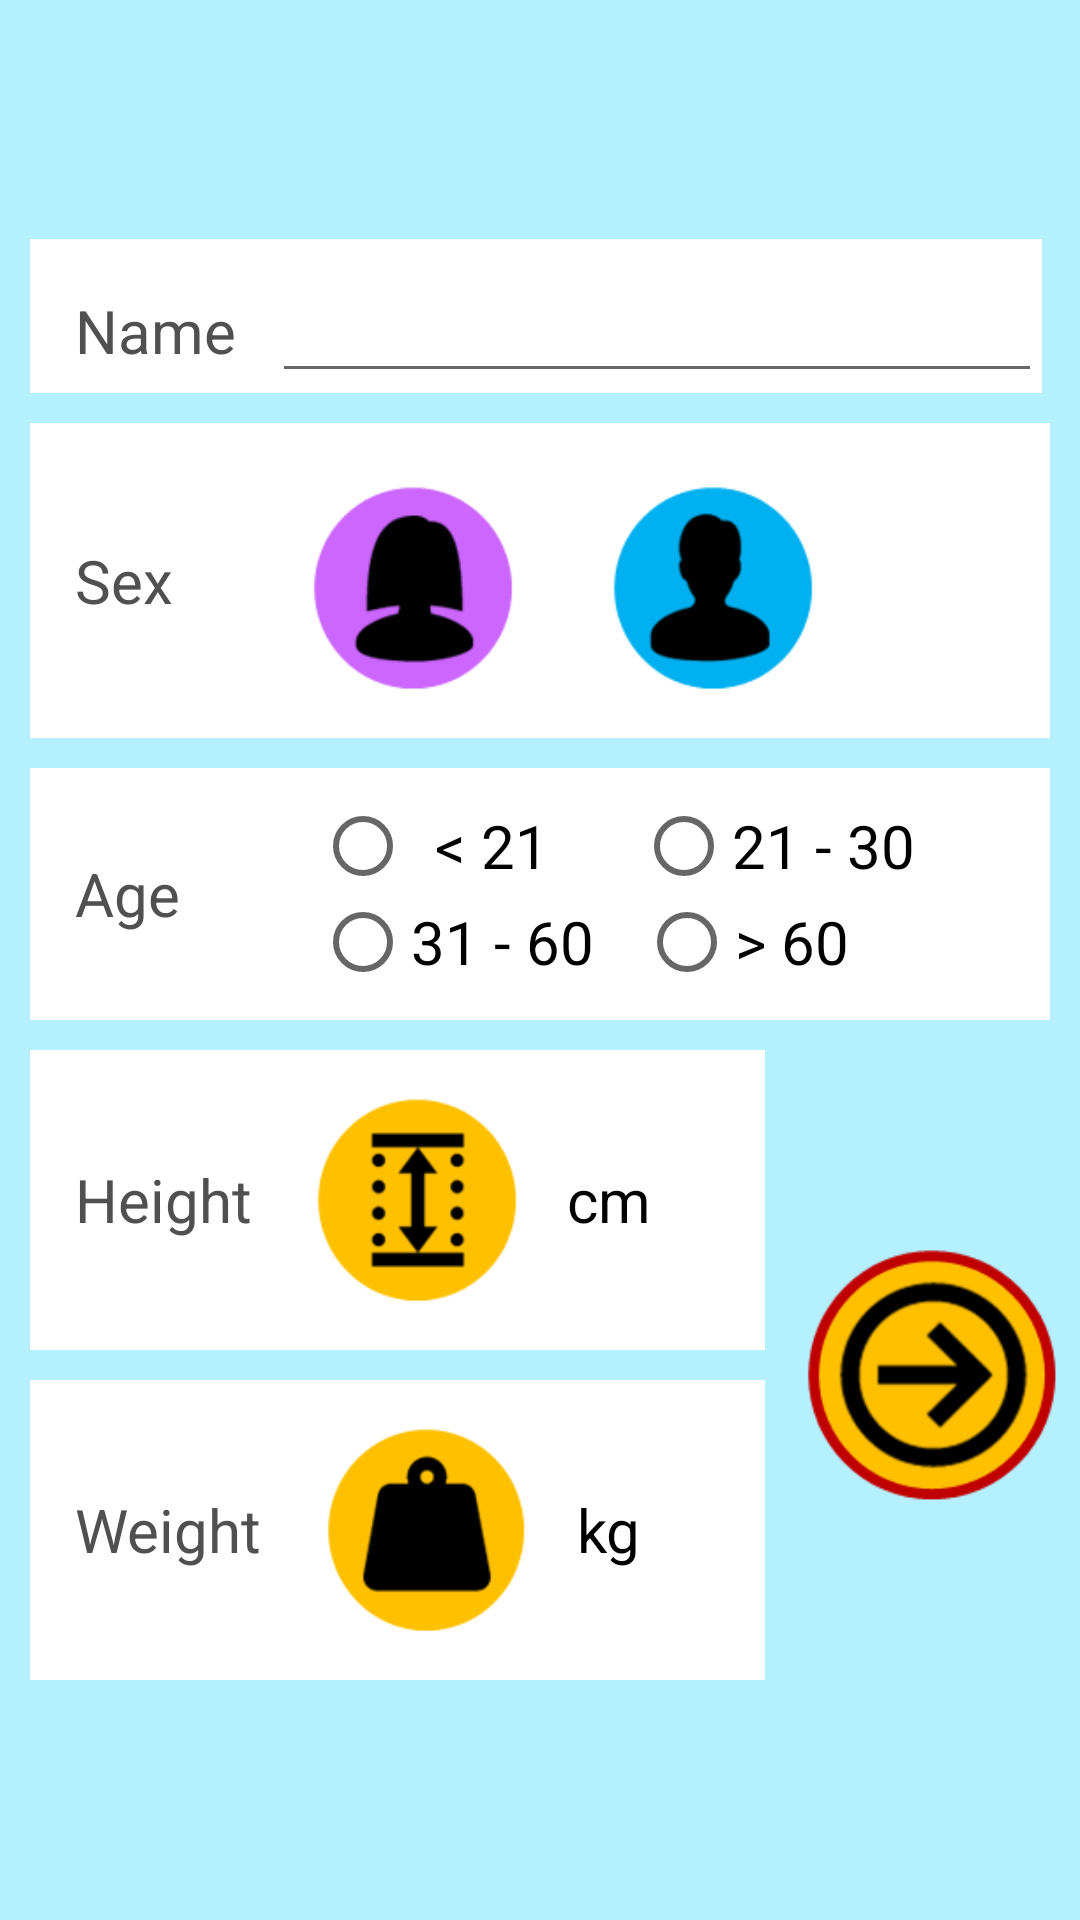

Layout XML and referenced resources for this Android screen:
<!-- AndroidManifest.xml: application theme AppTheme -->
<!-- res/layout/user_profile.xml -->
<?xml version="1.0" encoding="utf-8"?>
<RelativeLayout xmlns:android="http://schemas.android.com/apk/res/android"
    xmlns:app="http://schemas.android.com/apk/res-auto"
    android:id="@+id/relativeUserProfile"
    android:layout_width="match_parent"
    android:layout_height="match_parent"
    android:background="@color/very_light_blue"
    android:gravity="center_vertical"
    android:orientation="vertical">



    <LinearLayout
        android:id="@+id/userNameLayout"
        android:layout_width="wrap_content"
        android:layout_height="wrap_content"
        android:layout_marginLeft="10dp"
        android:layout_marginRight="10dp"
        android:background="@color/white"
        android:paddingTop="5dp"
        android:paddingLeft="15dp">


        <TextView
            android:id="@+id/userameText"
            android:layout_width="wrap_content"
            android:layout_height="wrap_content"
            android:layout_centerVertical="true"
            android:text="Name"
            android:textAppearance="?android:attr/textAppearanceSmall"
            android:textColor="@color/darkGray"
            android:textSize="20sp" />

        <EditText
            android:id="@+id/usernameEdit"
            android:layout_width="match_parent"
            android:layout_height="wrap_content"
            android:layout_marginLeft="12dp"
            android:ems="10"
            android:inputType="textPersonName"
            android:textColor="@color/black"
            android:textSize="22sp" />

    </LinearLayout>


    <RelativeLayout
        android:id="@+id/sexProfileLayout"
        android:layout_width="match_parent"
        android:layout_height="wrap_content"
        android:layout_below="@id/userNameLayout"
        android:layout_marginLeft="10dp"
        android:layout_marginRight="10dp"
        android:layout_marginTop="10dp"
        android:background="@color/white"
        android:paddingLeft="15dp"
        android:paddingTop="5dp">

        <TextView
            android:id="@+id/sexType"
            android:layout_width="wrap_content"
            android:layout_height="wrap_content"
            android:layout_centerVertical="true"
            android:text="Sex"
            android:textAppearance="?android:attr/textAppearanceSmall"
            android:textColor="@color/darkGray"
            android:textSize="20sp" />

        <ImageButton
            android:id="@+id/femaleIcon"
            android:layout_width="100dp"
            android:layout_height="100dp"
            android:layout_marginLeft="30dp"
            android:layout_toRightOf="@id/sexType"
            android:background="@drawable/female_selector"
            android:onClick="userProfileFemaleIcon" />

        <ImageButton
            android:id="@+id/maleIcon"
            android:layout_width="100dp"
            android:layout_height="100dp"
            android:layout_toRightOf="@id/femaleIcon"
            android:background="@drawable/male_selector"
            android:onClick="userProfileMaleIcon" />

    </RelativeLayout>

    <RelativeLayout
        android:id="@+id/ageProfileLayout"
        android:layout_width="match_parent"
        android:layout_height="wrap_content"
        android:layout_below="@id/sexProfileLayout"
        android:layout_marginLeft="10dp"
        android:layout_marginRight="10dp"
        android:layout_marginTop="10dp"
        android:background="@color/white"
        android:paddingBottom="10dp"
        android:paddingLeft="15dp"
        android:paddingTop="10dp">

        <TextView
            android:id="@+id/age"
            android:layout_width="wrap_content"
            android:layout_height="wrap_content"
            android:layout_centerVertical="true"
            android:layout_marginTop="10dp"
            android:text="Age"
            android:textAppearance="?android:attr/textAppearanceSmall"
            android:textColor="@color/darkGray"
            android:textSize="20sp" />

        <RadioGroup
            android:id="@+id/radioFirstRow"
            android:layout_width="wrap_content"
            android:layout_height="wrap_content"
            android:layout_marginLeft="45dp"
            android:layout_toRightOf="@id/age"
            android:orientation="horizontal">

            <RadioButton
                android:id="@+id/child"
                android:layout_width="wrap_content"
                android:layout_height="wrap_content"
                android:width="40dp"
                android:height="40dp"
                android:onClick="onRadioAge"
                android:shadowColor="@color/orange" />

            <TextView
                android:layout_width="wrap_content"
                android:layout_height="wrap_content"
                android:layout_gravity="center_vertical"
                android:text="@string/child"
                android:textAppearance="?android:attr/textAppearanceSmall"
                android:textColor="@color/black"
                android:textSize="20sp" />

            <RadioButton
                android:id="@+id/young"
                android:layout_width="wrap_content"
                android:layout_height="wrap_content"
                android:layout_marginLeft="29dp"
                android:onClick="onRadioAge" />

            <TextView
                android:layout_width="wrap_content"
                android:layout_height="wrap_content"
                android:layout_gravity="center_vertical"
                android:text="@string/young"
                android:textAppearance="?android:attr/textAppearanceSmall"
                android:textColor="@color/black"
                android:textSize="20sp" />
        </RadioGroup>

        <RadioGroup
            android:id="@+id/radioSecondRow"
            android:layout_width="wrap_content"
            android:layout_height="wrap_content"
            android:layout_below="@id/radioFirstRow"
            android:layout_marginLeft="45dp"
            android:layout_toRightOf="@id/age"
            android:orientation="horizontal">

            <RadioButton
                android:id="@+id/adult"
                android:layout_width="wrap_content"

                android:layout_height="wrap_content"
                android:onClick="onRadioAge" />

            <TextView
                android:layout_width="wrap_content"
                android:layout_height="wrap_content"
                android:layout_gravity="center_vertical"
                android:text="@string/adult"
                android:textAppearance="?android:attr/textAppearanceSmall"
                android:textColor="@color/black"
                android:textSize="20sp" />

            <RadioButton
                android:id="@+id/old"
                android:layout_width="wrap_content"
                android:layout_height="wrap_content"
                android:layout_marginLeft="15dp"
                android:onClick="onRadioAge" />

            <TextView
                android:layout_width="wrap_content"
                android:layout_height="wrap_content"
                android:layout_gravity="center_vertical"
                android:text="@string/old"
                android:textAppearance="?android:attr/textAppearanceSmall"
                android:textColor="@color/black"
                android:textSize="20sp" />

        </RadioGroup>
    </RelativeLayout>


    <LinearLayout
        android:id="@+id/heightProfileLayout"
        android:layout_width="245dp"
        android:layout_height="wrap_content"
        android:layout_below="@id/ageProfileLayout"
        android:layout_marginLeft="10dp"
        android:layout_marginTop="10dp"
        android:background="@color/white"
        android:paddingLeft="15dp"
        android:gravity="center_vertical"
        android:paddingRight="10dp">


        <TextView
            android:id="@+id/heightText"
            android:layout_width="wrap_content"
            android:layout_height="wrap_content"
            android:text="Height"
            android:textAppearance="?android:attr/textAppearanceSmall"
            android:textColor="@color/darkGray"
            android:textSize="20sp" />

        <ImageButton
            android:id="@+id/heightPicker"
            android:layout_width="100dp"
            android:layout_height="100dp"
            android:layout_marginLeft="5dp"
            android:background="@drawable/height_button"
            android:textSize="15sp" />


        <TextView
            android:id="@+id/height_measurement"
            android:layout_width="wrap_content"
            android:layout_height="wrap_content"
            android:textColor="@color/black"
            android:textSize="20sp"
            android:text="cm"/>


    </LinearLayout>

    <LinearLayout
        android:id="@+id/weightProfileLayout"
        android:layout_width="245dp"
        android:layout_height="wrap_content"
        android:layout_below="@id/heightProfileLayout"
        android:layout_marginLeft="10dp"
        android:layout_marginTop="10dp"
        android:paddingLeft="15dp"
        android:background="@color/white"
        android:gravity="center_vertical"
        android:paddingRight="10dp">

        <TextView
            android:id="@+id/weightText"
            android:layout_width="wrap_content"
            android:layout_height="wrap_content"
            android:layout_toRightOf="@id/heightText"
            android:text="Weight"
            android:textAppearance="?android:attr/textAppearanceSmall"
            android:textColor="@color/darkGray"
            android:textSize="20sp" />


        <ImageButton
            android:id="@+id/weightPicker"
            android:layout_width="100dp"
            android:layout_height="100dp"
            android:layout_marginLeft="5dp"
            android:background="@drawable/weight_button"
            android:textSize="15sp" />


        <TextView
            android:id="@+id/weight_measurement"
            android:layout_width="wrap_content"
            android:layout_height="wrap_content"
            android:textColor="@color/black"
            android:textSize="20sp"
            android:text="kg"/>


    </LinearLayout>

    <RelativeLayout
        android:layout_width="wrap_content"
        android:layout_height="wrap_content"
        android:layout_alignParentEnd="true"
        android:layout_below="@+id/ageProfileLayout"
        android:layout_marginTop="68dp">

        <ImageButton
            android:id="@+id/userProfileNextButton"
            android:layout_width="100dp"
            android:layout_height="100dp"
            android:background="@drawable/next_button"
            android:onClick="userProfileNextButton" />

    </RelativeLayout>

</RelativeLayout>
<!-- resources referenced by this layout -->
<resources>
  <color name="black">#000000</color>
  <color name="darkGray">#505050</color>
  <color name="orange">#ffa600</color>
  <color name="very_light_blue">#b5f0ff</color>
  <color name="white">#ffffff</color>
  <!-- drawable female_selector (drawable) -->
  <?xml version="1.0" encoding="utf-8"?>
  <selector xmlns:android="http://schemas.android.com/apk/res/android">
      <item android:drawable="@drawable/female_pressed" android:state_pressed="true" />
      <item android:drawable="@drawable/female_not_pressed" />
  </selector>
  <!-- drawable height_button (drawable) -->
  <?xml version="1.0" encoding="utf-8"?>
  <selector xmlns:android="http://schemas.android.com/apk/res/android">
      <item android:drawable="@drawable/height_pressed" android:state_pressed="true" />
      <item android:drawable="@drawable/height_not_pressed" />
  </selector>
  <!-- drawable male_selector (drawable) -->
  <?xml version="1.0" encoding="utf-8"?>
  <selector xmlns:android="http://schemas.android.com/apk/res/android">
      <item android:drawable="@drawable/male_pressed" android:state_pressed="true" />
      <item android:drawable="@drawable/male_not_pressed" />
  </selector>
  <!-- drawable next_button (drawable) -->
  <?xml version="1.0" encoding="utf-8"?>
  <selector xmlns:android="http://schemas.android.com/apk/res/android">
      <item android:drawable="@drawable/next_pressed" android:state_pressed="true" />
      <item android:drawable="@drawable/next_unpressed" />
  </selector>
  <!-- drawable weight_button (drawable) -->
  <?xml version="1.0" encoding="utf-8"?>
  <selector xmlns:android="http://schemas.android.com/apk/res/android">
      <item android:drawable="@drawable/weight_pressed" android:state_pressed="true" />
      <item android:drawable="@drawable/weight_not_pressed" />
  </selector>
  <string name="adult">31 - 60</string>
  <string name="child">&lt; 21</string>
  <string name="old">&gt; 60</string>
  <string name="young">21 - 30</string>
  <style name="AppTheme" parent="Theme.AppCompat">
          
  
      </style>
  <!-- drawable female_pressed: png bitmap (drawable, 21671 bytes) -->
  <!-- drawable female_not_pressed: png bitmap (drawable, 4805 bytes) -->
  <!-- drawable height_pressed: png bitmap (drawable, 19107 bytes) -->
  <!-- drawable height_not_pressed: png bitmap (drawable, 4017 bytes) -->
  <!-- drawable male_pressed: png bitmap (drawable, 22071 bytes) -->
  <!-- drawable male_not_pressed: png bitmap (drawable, 3917 bytes) -->
  <!-- drawable next_pressed: png bitmap (drawable, 22269 bytes) -->
  <!-- drawable next_unpressed: png bitmap (drawable, 9326 bytes) -->
  <!-- drawable weight_pressed: png bitmap (drawable, 17997 bytes) -->
  <!-- drawable weight_not_pressed: png bitmap (drawable, 3322 bytes) -->
</resources>
